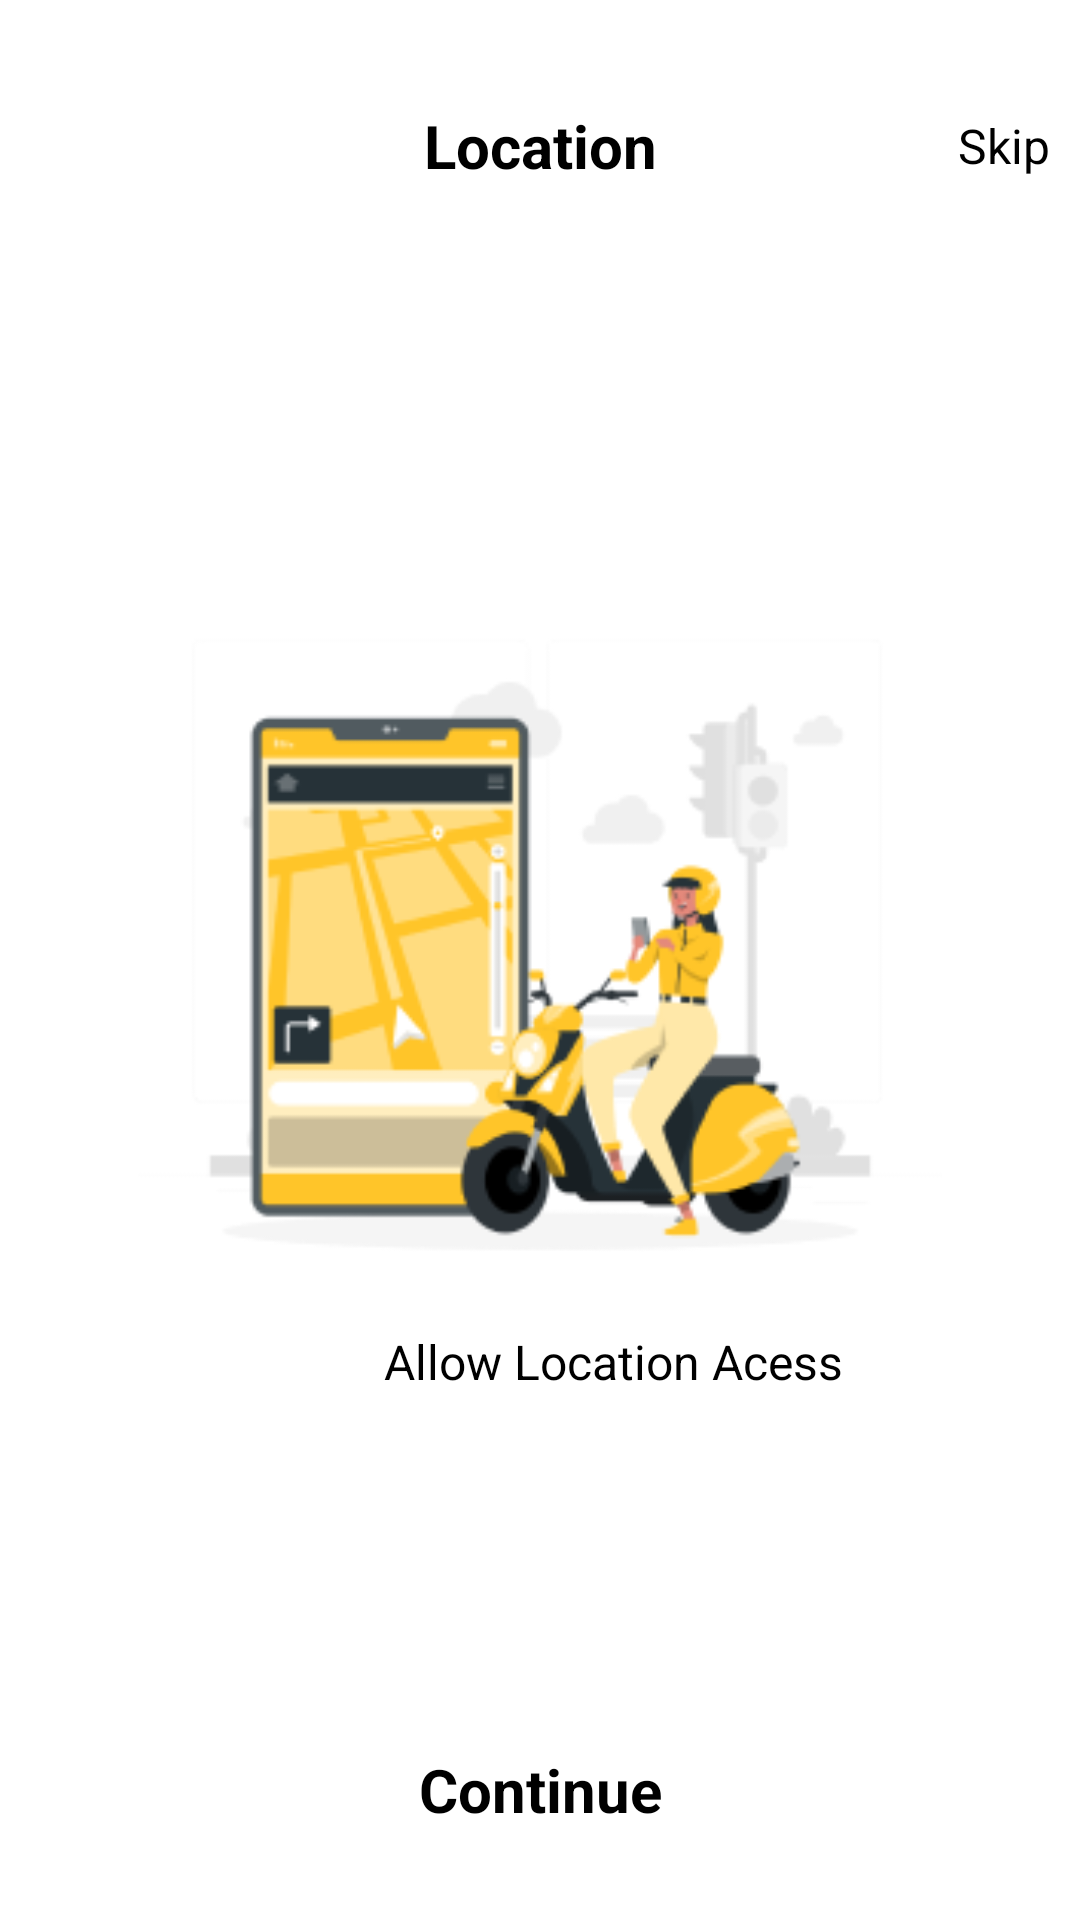

Layout XML and referenced resources for this Android screen:
<!-- AndroidManifest.xml: application theme Theme.FoodyApplication -->
<!-- res/layout/activity_livelocation.xml -->
<?xml version="1.0" encoding="utf-8"?>
<androidx.constraintlayout.widget.ConstraintLayout xmlns:android="http://schemas.android.com/apk/res/android"
    xmlns:app="http://schemas.android.com/apk/res-auto"
    xmlns:tools="http://schemas.android.com/tools"
    android:layout_width="match_parent"
    android:layout_height="match_parent"
    tools:context=".LivelocationActivity">

    <TextView
        android:id="@+id/titlesignup"
        android:layout_width="wrap_content"
        android:layout_height="wrap_content"
        android:layout_marginTop="35dp"
        android:layout_marginBottom="618dp"
        android:text="Location"
        android:textSize="20dp"
        android:textStyle="bold"

        app:layout_constraintLeft_toLeftOf="parent"
        app:layout_constraintRight_toRightOf="parent"
        app:layout_constraintTop_toTopOf="parent" />

    <TextView
        android:id="@+id/skip"
        android:layout_width="wrap_content"
        android:layout_height="wrap_content"
        android:layout_marginRight="10dp"

        android:text="Skip"
        android:textSize="16sp"
        app:layout_constraintEnd_toEndOf="parent"
        app:layout_constraintTop_toTopOf="@id/titlesignup"
        app:layout_constraintBottom_toBottomOf="@id/titlesignup"/>

    <ImageView
        android:id="@+id/locationimage"
        android:layout_width="268dp"
        android:layout_height="230dp"
        android:scaleType="centerCrop"
        android:src="@drawable/livelocation"
        app:layout_constraintBottom_toBottomOf="parent"
        app:layout_constraintEnd_toEndOf="parent"
        app:layout_constraintHeight_percent="1.0"
        app:layout_constraintStart_toStartOf="parent"
        app:layout_constraintTop_toTopOf="parent"
        app:layout_constraintWidth_percent="1.0" />


    <TextView
        android:id="@+id/locationtext"
        android:layout_width="wrap_content"
        android:layout_height="wrap_content"
        android:layout_marginStart="128dp"
        android:layout_marginTop="8dp"
        android:text="Allow Location Acess"
        android:textSize="16sp"
        app:layout_constraintStart_toStartOf="parent"
        app:layout_constraintTop_toBottomOf="@+id/locationimage" />

    <TextView
        android:id="@+id/continueText"
        android:layout_width="wrap_content"
        android:layout_height="wrap_content"
        android:layout_marginBottom="30dp"
        android:text="Continue"
        android:textSize="20dp"
        android:textStyle="bold"
        app:layout_constraintBottom_toBottomOf="parent"

        app:layout_constraintLeft_toLeftOf="parent"
        app:layout_constraintRight_toRightOf="parent"
         />



</androidx.constraintlayout.widget.ConstraintLayout>
<!-- resources referenced by this layout -->
<resources>
  <!-- drawable livelocation: png bitmap (drawable, 22607 bytes) -->
</resources>
